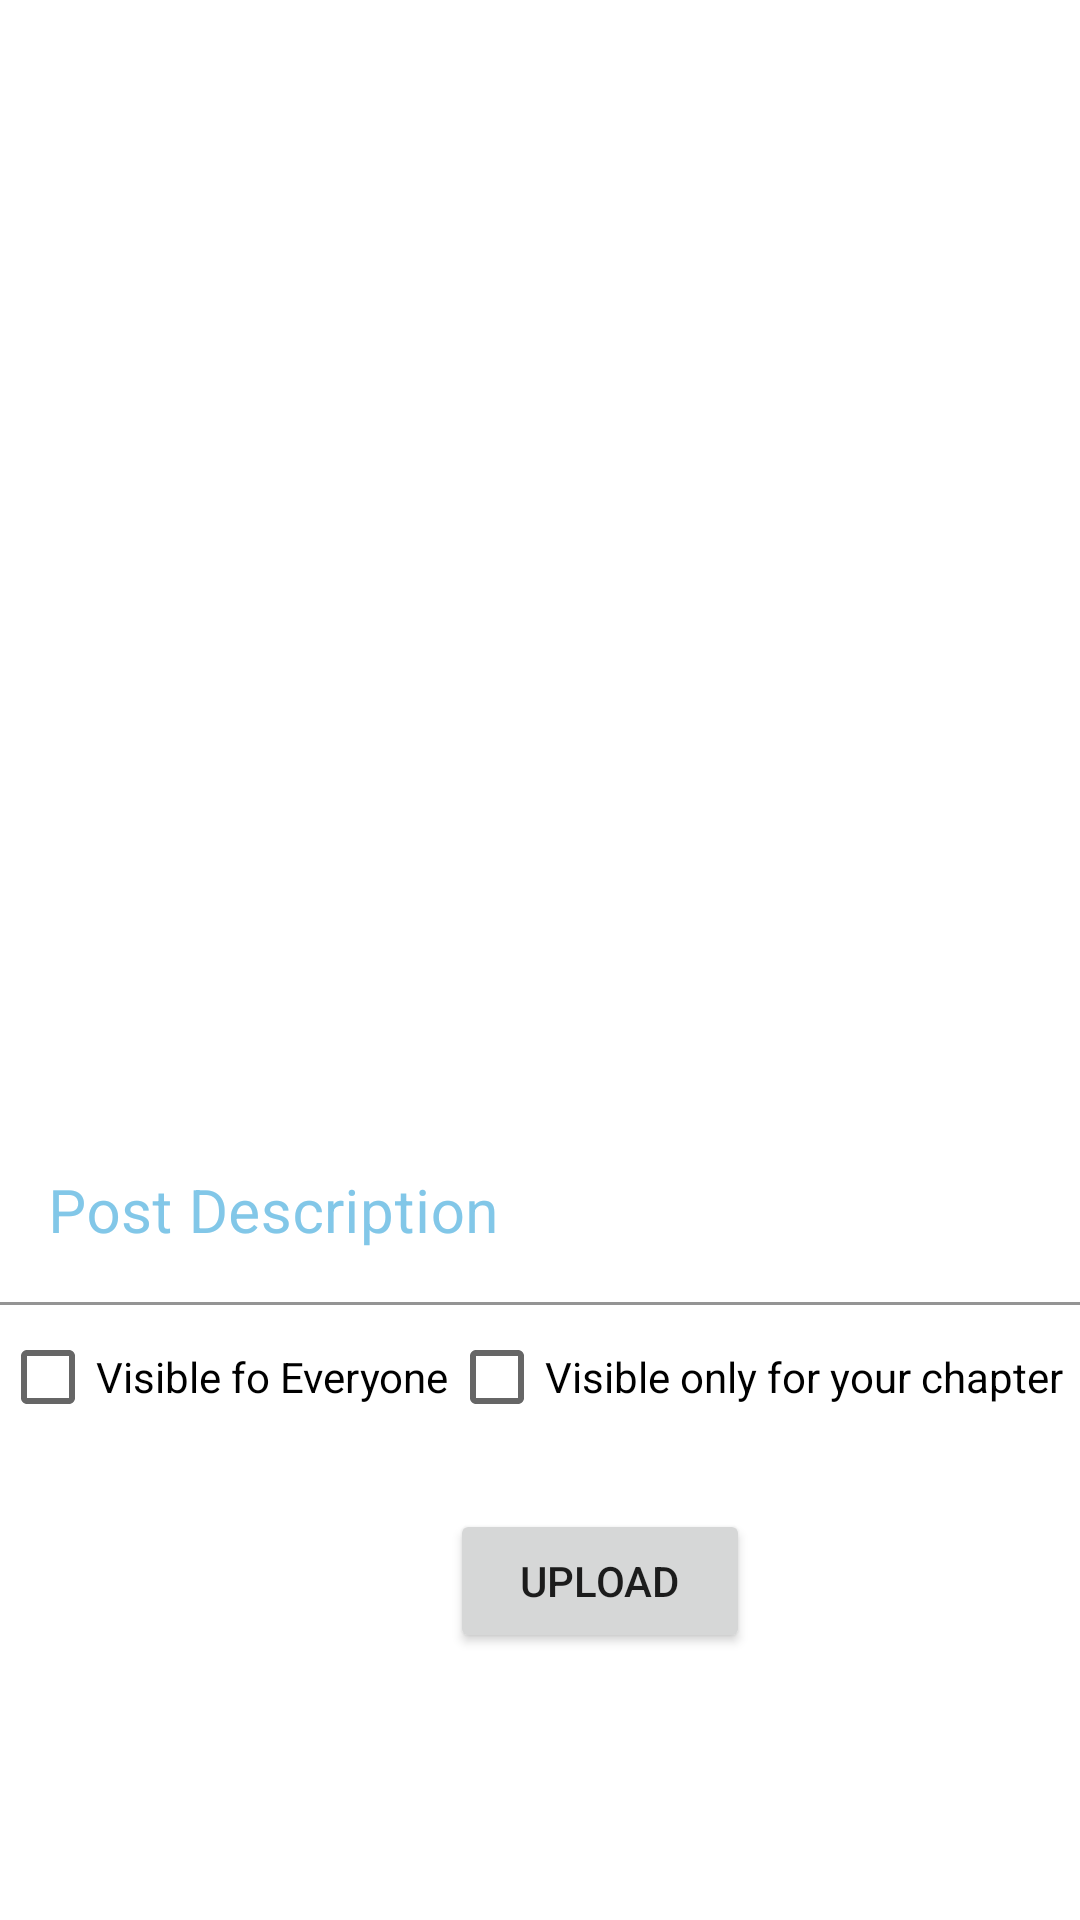

Android layout source for this screen:
<!-- AndroidManifest.xml: application theme AppTheme -->
<!-- res/layout/activity_post_.xml -->
<?xml version="1.0" encoding="utf-8"?>
<LinearLayout xmlns:android="http://schemas.android.com/apk/res/android"
    xmlns:app="http://schemas.android.com/apk/res-auto"
    xmlns:tools="http://schemas.android.com/tools"
    android:layout_width="match_parent"
    android:layout_height="match_parent"
    android:orientation="vertical"
    tools:context=".Post_Activity">
    <ImageView
        android:id="@+id/imgbtn"
        android:layout_width="match_parent"
        android:layout_height="314dp"
        android:layout_marginTop="50dp"
        app:srcCompat="@drawable/add_post" />
    <com.google.android.material.textfield.TextInputLayout
        android:layout_width="match_parent"
        android:layout_height="wrap_content"
        android:focusable="true"
        android:focusableInTouchMode="true"
        android:layout_marginTop="10dp"
        android:textColorHint="@color/colorPrimary"
        >

        <EditText
            android:id="@+id/postdesc"
            android:layout_width="match_parent"
            android:layout_height="wrap_content"
            android:hint="Post Description"
            android:background="@color/white"
            android:ems="10"
            android:inputType="text"
            android:textSize="20sp"

            />
    </com.google.android.material.textfield.TextInputLayout>
    <LinearLayout
        android:layout_width="match_parent"
        android:layout_height="wrap_content"
        android:orientation="horizontal">
    <CheckBox
        android:id="@+id/checkBox"
        android:layout_width="wrap_content"
        android:layout_height="wrap_content"
        android:text="Visible fo Everyone" />
    <CheckBox
        android:id="@+id/checkBox2"
        android:layout_width="match_parent"
        android:layout_height="wrap_content"
        android:text="Visible only for your chapter" />
</LinearLayout>

    <Button
        android:id="@+id/Postbtn"
        android:layout_width="100dp"
        android:layout_height="wrap_content"
        android:layout_marginLeft="150dp"
        android:layout_marginTop="20dp"
        android:drawableLeft="@drawable/roundbutton"
        android:gravity="center"
        android:text="Upload" />

</LinearLayout>
<!-- resources referenced by this layout -->
<resources>
  <color name="colorPrimary">#82C7E8</color>
  <color name="white">#ffff</color>
  <!-- drawable roundbutton (drawable) -->
  <?xml version="1.0" encoding="utf-8"?>
  <shape xmlns:android="http://schemas.android.com/apk/res/android"
      android:shape="rectangle">
      <solid
          android:color="#83D5FA"/>
      <corners
          android:radius="25dp"/>
  
  </shape>
  <style name="AppTheme" parent="Theme.MaterialComponents.Light.NoActionBar">
          
          <item name="colorPrimary">@color/colorPrimary</item>
          <item name="colorPrimaryDark">@color/colorPrimaryDark</item>
          <item name="colorAccent">@color/colorAccent</item>
  
      </style>
  <color name="colorPrimaryDark">#00574B</color>
  <color name="colorAccent">#D81B60</color>
</resources>
